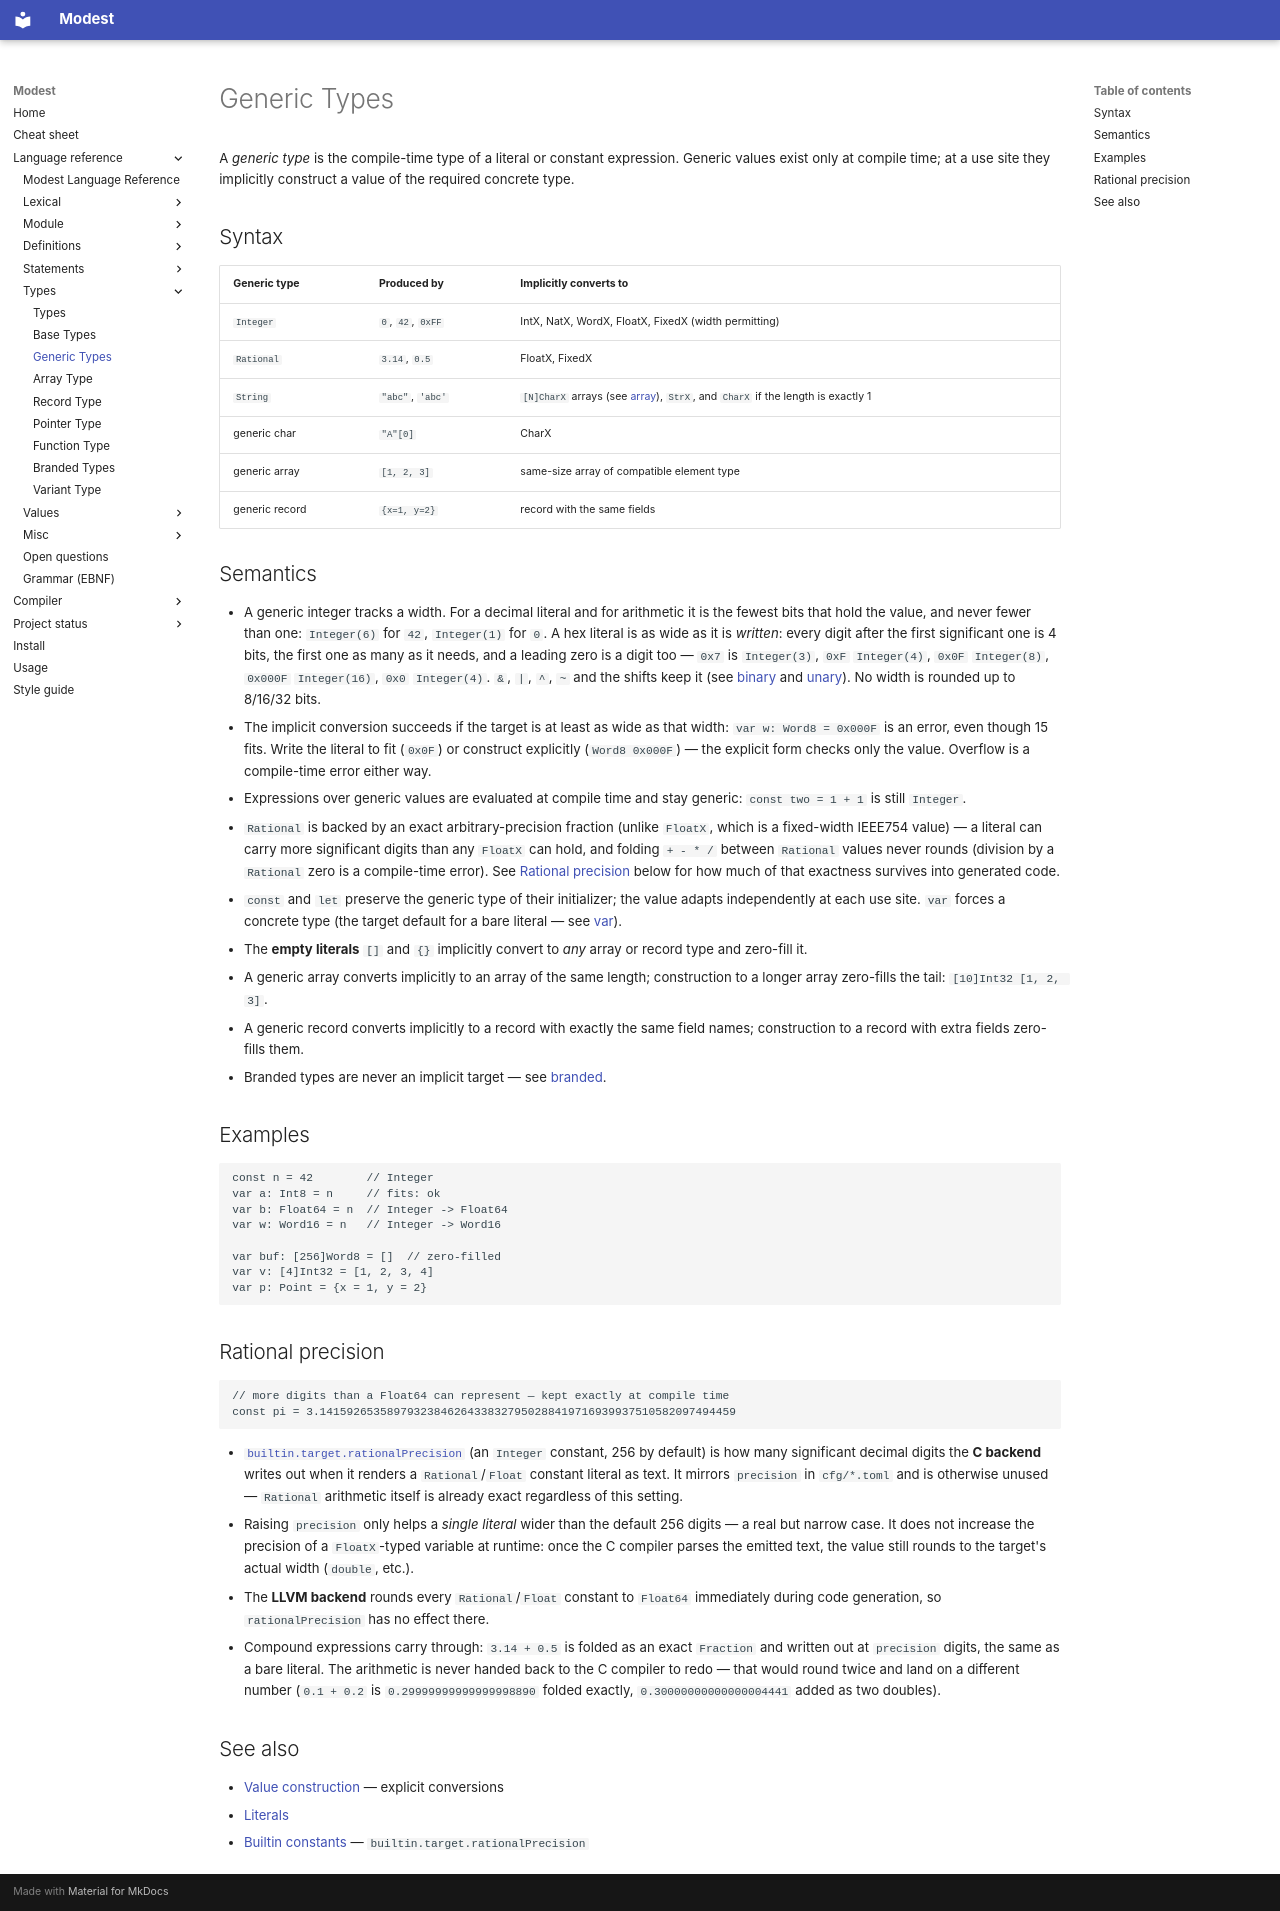

repository: cryptomouse/Modest · page: lang/type/generic/index.html · generator: mkdocs

# Generic Types

A *generic type* is the compile-time type of a literal or constant
expression. Generic values exist only at compile time; at a use site they
implicitly construct a value of the required concrete type.

## Syntax

| Generic type | Produced by | Implicitly converts to |
| :--- | :--- | :--- |
| `Integer` | `0`, `42`, `0xFF` | IntX, NatX, WordX, FloatX, FixedX (width permitting) |
| `Rational` | `3.14`, `0.5` | FloatX, FixedX |
| `String` | `"abc"`, `'abc'` | `[N]CharX` arrays (see [array](./array.md)), `StrX`, and `CharX` if the length is exactly 1 |
| generic char | `"A"[0]` | CharX |
| generic array | `[1, 2, 3]` | same-size array of compatible element type |
| generic record | `{x=1, y=2}` | record with the same fields |

## Semantics

- A generic integer tracks a width. For a decimal literal and for
  arithmetic it is the fewest bits that hold the value, and never fewer
  than one: `Integer(6)` for `42`, `Integer(1)` for `0`. A hex literal
  is as wide as it is *written*: every digit after the first significant
  one is 4 bits, the first one as many as it needs, and a leading zero
  is a digit too — `0x7` is `Integer(3)`, `0xF` `Integer(4)`, `0x0F`
  `Integer(8)`, `0x000F` `Integer(16)`, `0x0` `Integer(4)`. `&`, `|`,
  `^`, `~` and the shifts keep it (see [binary](../value/binary.md) and
  [unary](../value/unary.md)). No width is rounded up to 8/16/32 bits.
- The implicit conversion succeeds if the target is at least as wide as
  that width: `var w: Word8 = 0x000F` is an error, even though 15 fits.
  Write the literal to fit (`0x0F`) or construct explicitly
  (`Word8 0x000F`) — the explicit form checks only the value. Overflow
  is a compile-time error either way.
- Expressions over generic values are evaluated at compile time and stay
  generic: `const two = 1 + 1` is still `Integer`.
- `Rational` is backed by an exact arbitrary-precision fraction (unlike
  `FloatX`, which is a fixed-width IEEE754 value) — a literal can carry
  more significant digits than any `FloatX` can hold, and folding
  `+ - * /` between `Rational` values never rounds (division by a
  `Rational` zero is a compile-time error). See
  [Rational precision](#rational-precision) below for how much of that
  exactness survives into generated code.
- `const` and `let` preserve the generic type of their initializer; the
  value adapts independently at each use site. `var` forces a concrete
  type (the target default for a bare literal — see
  [var](../def/var.md)).
- The **empty literals** `[]` and `{}` implicitly convert to *any* array
  or record type and zero-fill it.
- A generic array converts implicitly to an array of the same length;
  construction to a longer array zero-fills the tail:
  `[10]Int32 [1, 2, 3]`.
- A generic record converts implicitly to a record with exactly the same
  field names; construction to a record with extra fields zero-fills
  them.
- Branded types are never an implicit target — see
  [branded](./branded.md).

## Examples

```modest
const n = 42        // Integer
var a: Int8 = n     // fits: ok
var b: Float64 = n  // Integer -> Float64
var w: Word16 = n   // Integer -> Word16

var buf: [256]Word8 = []  // zero-filled
var v: [4]Int32 = [1, 2, 3, 4]
var p: Point = {x = 1, y = 2}
```

## Rational precision

```modest
// more digits than a Float64 can represent — kept exactly at compile time
const pi = 3.14159265358979323846264338327950288419716939937510582097494459
```

- [`builtin.target.rationalPrecision`](../builtin_constants.md) (an
  `Integer` constant, 256 by default) is how many significant decimal
  digits the **C backend** writes out when it renders a
  `Rational`/`Float` constant literal as text. It mirrors `precision` in
  `cfg/*.toml` and is otherwise unused — `Rational` arithmetic itself is
  already exact regardless of this setting.
- Raising `precision` only helps a *single literal* wider than the
  default 256 digits — a real but narrow case. It does not increase the
  precision of a `FloatX`-typed variable at runtime: once the C compiler
  parses the emitted text, the value still rounds to the target's actual
  width (`double`, etc.).
- The **LLVM backend** rounds every `Rational`/`Float` constant to
  `Float64` immediately during code generation, so `rationalPrecision`
  has no effect there.
- Compound expressions carry through: `3.14 + 0.5` is folded as an exact
  `Fraction` and written out at `precision` digits, the same as a bare
  literal. The arithmetic is never handed back to the C compiler to redo
  — that would round twice and land on a different number (`0.1 + 0.2`
  is `0.29999999999999998890` folded exactly, `0.30000000000000004441`
  added as two doubles).

## See also

- [Value construction](../value/cons.md) — explicit conversions
- [Literals](../value/literal.md)
- [Builtin constants](../builtin_constants.md) — `builtin.target.rationalPrecision`
